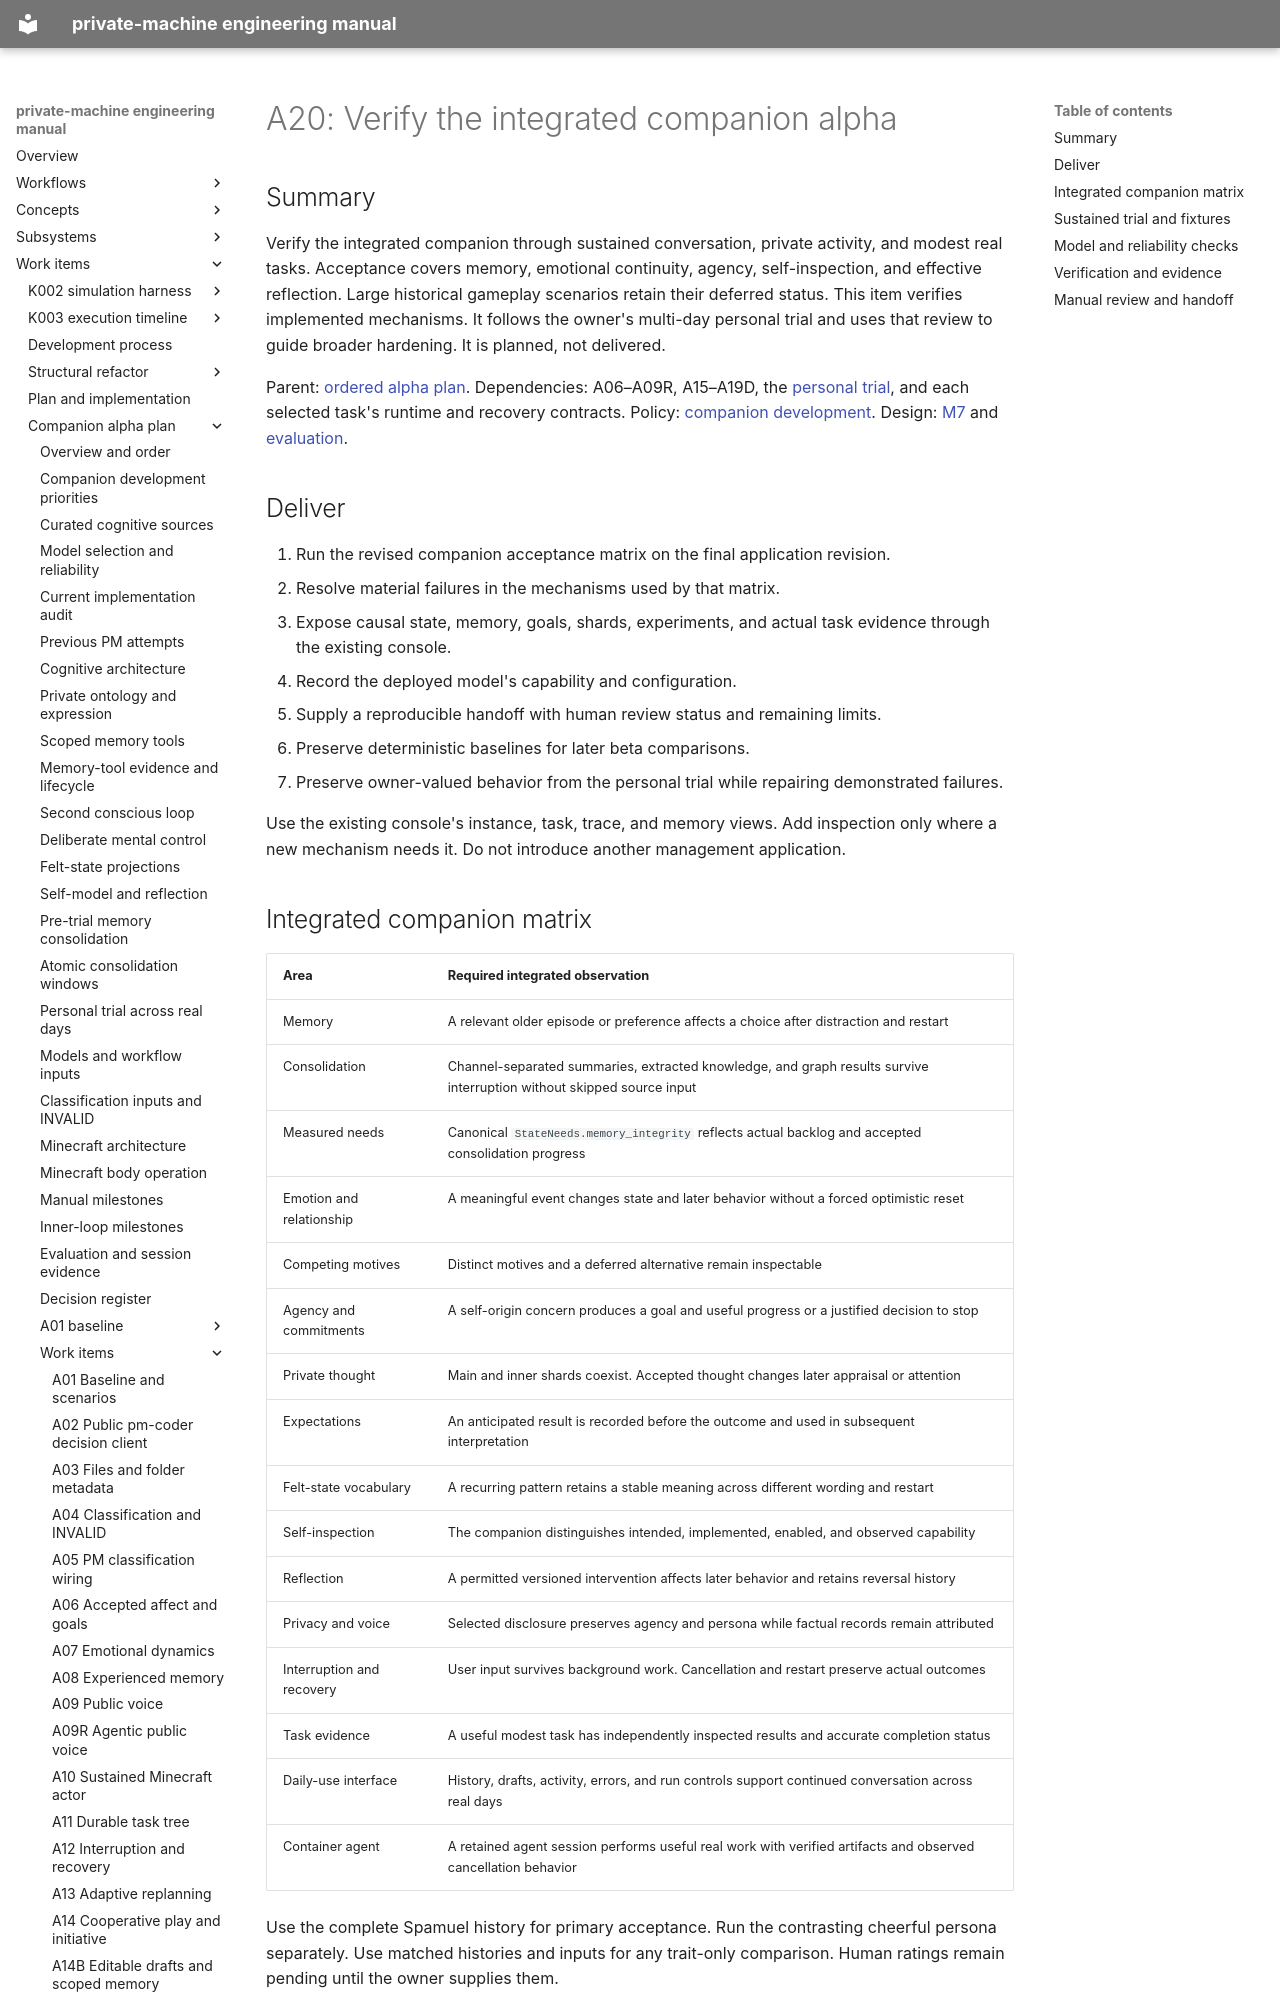

repository: flamingrickpat/private-machine · page: work_items/alpha-plan/work-items/a20.html · generator: mkdocs

# A20: Verify the integrated companion alpha

## Summary

Verify the integrated companion through sustained conversation, private activity, and modest real tasks.
Acceptance covers memory, emotional continuity, agency, self-inspection, and effective reflection.
Large historical gameplay scenarios retain their deferred status.
This item verifies implemented mechanisms.
It follows the owner's multi-day personal trial and uses that review to guide broader hardening.
It is planned, not delivered.

Parent: [ordered alpha plan](../index.md).
Dependencies: A06–A09R, A15–A19D, the [personal trial](../personal-trial.md), and each selected task's runtime and recovery contracts.
Policy: [companion development](../companion-development.md).
Design: [M7](../cognition-verification.md#m7-sustained-alpha-trial) and [evaluation](../evaluation.md).

## Deliver

1. Run the revised companion acceptance matrix on the final application revision.
2. Resolve material failures in the mechanisms used by that matrix.
3. Expose causal state, memory, goals, shards, experiments, and actual task evidence through the existing console.
4. Record the deployed model's capability and configuration.
5. Supply a reproducible handoff with human review status and remaining limits.
6. Preserve deterministic baselines for later beta comparisons.
7. Preserve owner-valued behavior from the personal trial while repairing demonstrated failures.

Use the existing console's instance, task, trace, and memory views.
Add inspection only where a new mechanism needs it.
Do not introduce another management application.

## Integrated companion matrix

| Area | Required integrated observation |
| --- | --- |
| Memory | A relevant older episode or preference affects a choice after distraction and restart |
| Consolidation | Channel-separated summaries, extracted knowledge, and graph results survive interruption without skipped source input |
| Measured needs | Canonical `StateNeeds.memory_integrity` reflects actual backlog and accepted consolidation progress |
| Emotion and relationship | A meaningful event changes state and later behavior without a forced optimistic reset |
| Competing motives | Distinct motives and a deferred alternative remain inspectable |
| Agency and commitments | A self-origin concern produces a goal and useful progress or a justified decision to stop |
| Private thought | Main and inner shards coexist. Accepted thought changes later appraisal or attention |
| Expectations | An anticipated result is recorded before the outcome and used in subsequent interpretation |
| Felt-state vocabulary | A recurring pattern retains a stable meaning across different wording and restart |
| Self-inspection | The companion distinguishes intended, implemented, enabled, and observed capability |
| Reflection | A permitted versioned intervention affects later behavior and retains reversal history |
| Privacy and voice | Selected disclosure preserves agency and persona while factual records remain attributed |
| Interruption and recovery | User input survives background work. Cancellation and restart preserve actual outcomes |
| Task evidence | A useful modest task has independently inspected results and accurate completion status |
| Daily-use interface | History, drafts, activity, errors, and run controls support continued conversation across real days |
| Container agent | A retained agent session performs useful real work with verified artifacts and observed cancellation behavior |

Use the complete Spamuel history for primary acceptance.
Run the contrasting cheerful persona separately.
Use matched histories and inputs for any trait-only comparison.
Human ratings remain pending until the owner supplies them.
